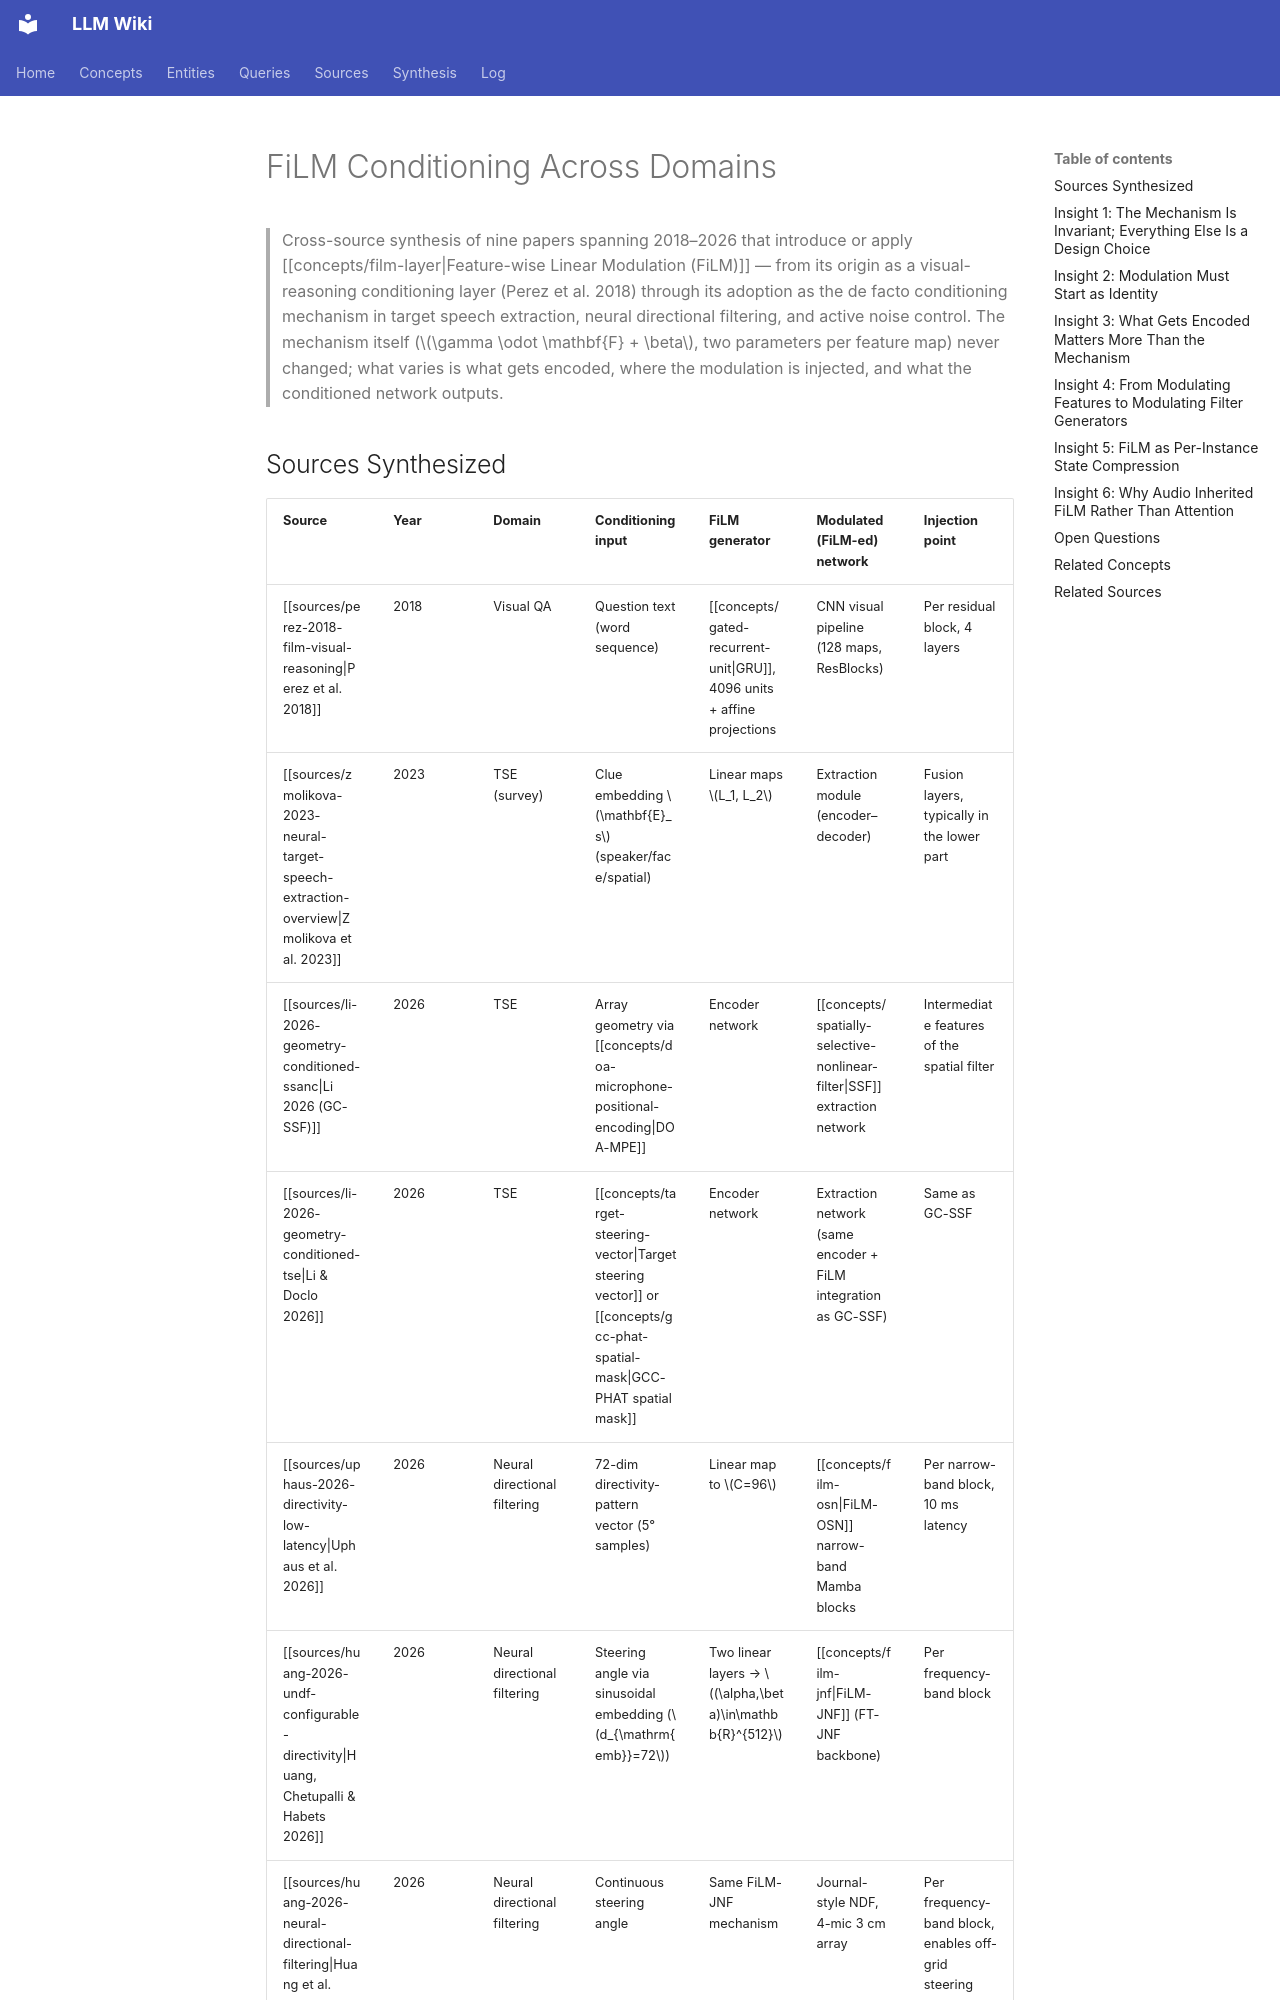

repository: proudzhu/llm-wiki · page: synthesis/film-conditioning-across-domains.html · generator: mkdocs

---
type: synthesis
created: 2026-10-26
updated: 2026-10-26
sources:
  - raw/papers/perez-2018-film-visual-reasoning/full-text.md
  - raw/papers/zmolikova-2023-neural-target-speech-extraction-overview/full-text.md
  - raw/papers/uphaus-2026-directivity-low-latency/full-text.md
  - raw/papers/huang-2026-undf-configurable-directivity/full-text.md
  - raw/papers/huang-2026-neural-directional-filtering/full-text.md
  - raw/papers/yang-2026-direction-preserving-anc/full-text.txt
  - raw/papers/yuan-2026-open-ear-anc-smart-glasses/full-text.md
  - raw/papers/li-2026-geometry-conditioned-ssanc/full-text.md
tags:
  - conditioning
  - feature-modulation
  - deep-learning
  - cross-domain-analysis
  - film-layer
---

# FiLM Conditioning Across Domains

> Cross-source synthesis of nine papers spanning 2018–2026 that introduce or apply [[concepts/film-layer|Feature-wise Linear Modulation (FiLM)]] — from its origin as a visual-reasoning conditioning layer (Perez et al. 2018) through its adoption as the de facto conditioning mechanism in target speech extraction, neural directional filtering, and active noise control. The mechanism itself ($\gamma \odot \mathbf{F} + \beta$, two parameters per feature map) never changed; what varies is what gets encoded, where the modulation is injected, and what the conditioned network outputs.
